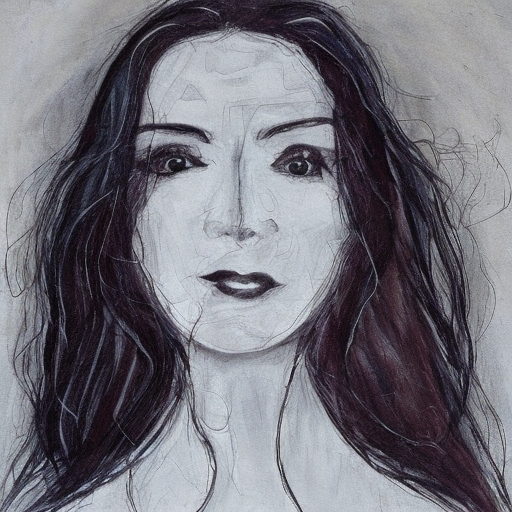
Generation parameters embedded in this image by AUTOMATIC1111 Stable Diffusion web UI or a fork of it (Forge, ...) (PNG 'parameters' text chunk):
woman
Steps: 50, Sampler: DDIM, CFG scale: 7, Seed: 128457154, Size: 512x512, Model hash: 81761151, Batch size: 5, Batch pos: 0